Photos from the image-classification dataset "images" in the GitHub repository Ayoub33Ouaadoud/Maintenance-RAM. Its 10 classes are: RAM gold pins damage, RAM PCB IC SMD damage, slot mounting unseated, slot motherboard damage, motherboard debug LED, motherboard Q-code display, BIOS UEFI memory alerts, BSOD kernel panic screens, memtest stress test fails, OS memory popups artifacts.

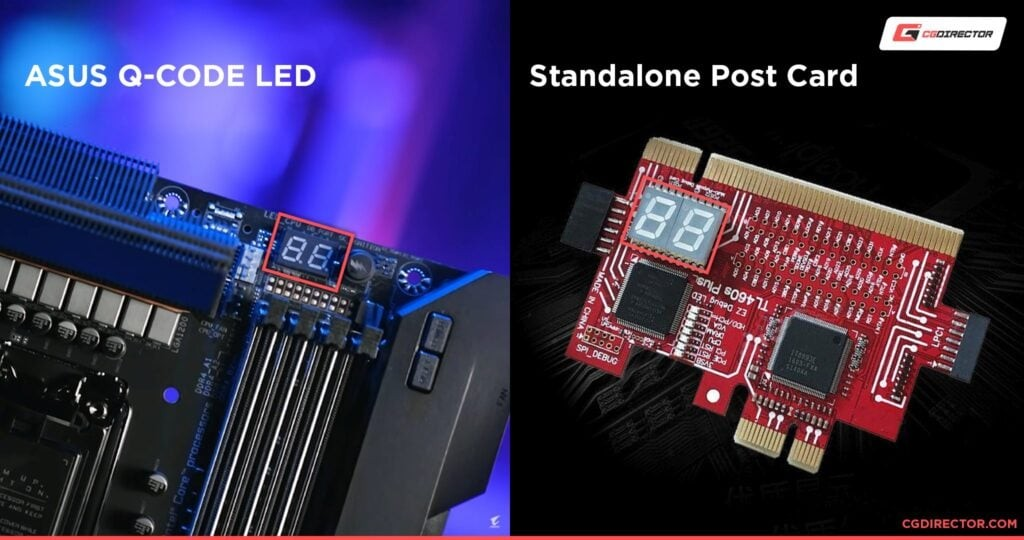
Label: motherboard Q-code display

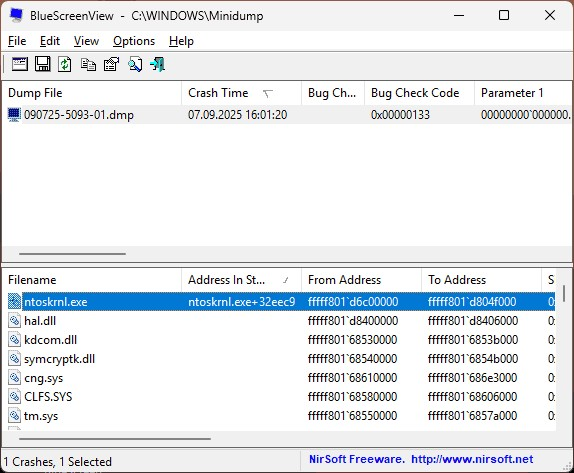
Label: OS memory popups artifacts

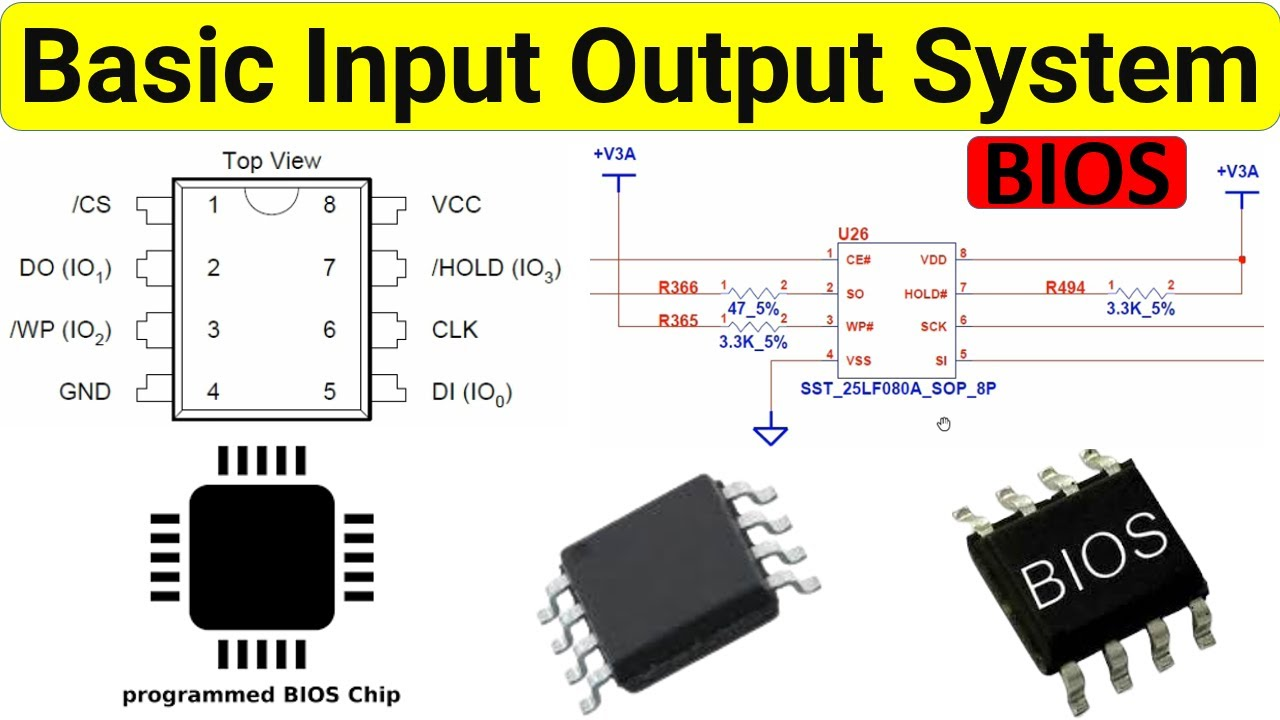
Label: BIOS UEFI memory alerts

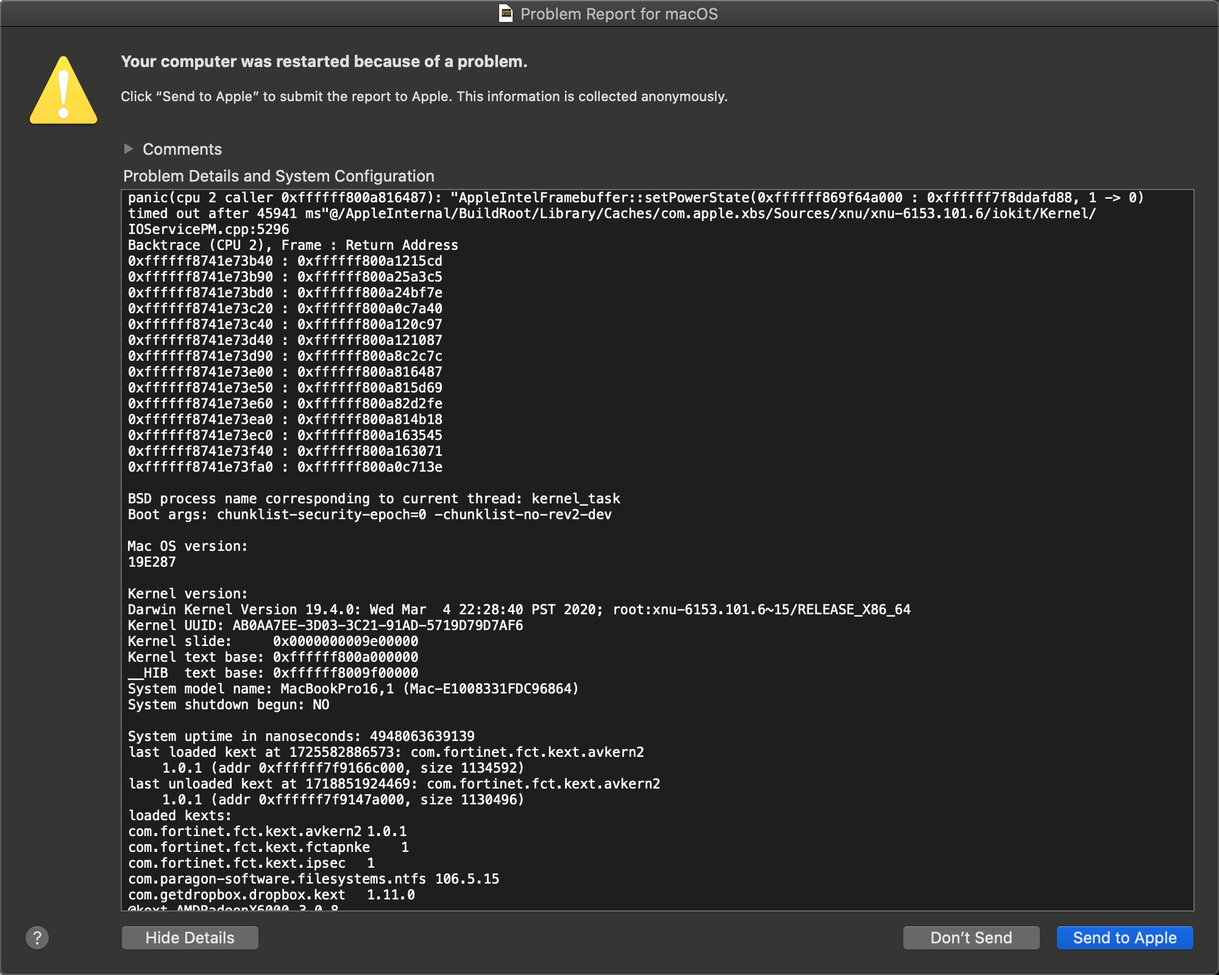
Label: BSOD kernel panic screens

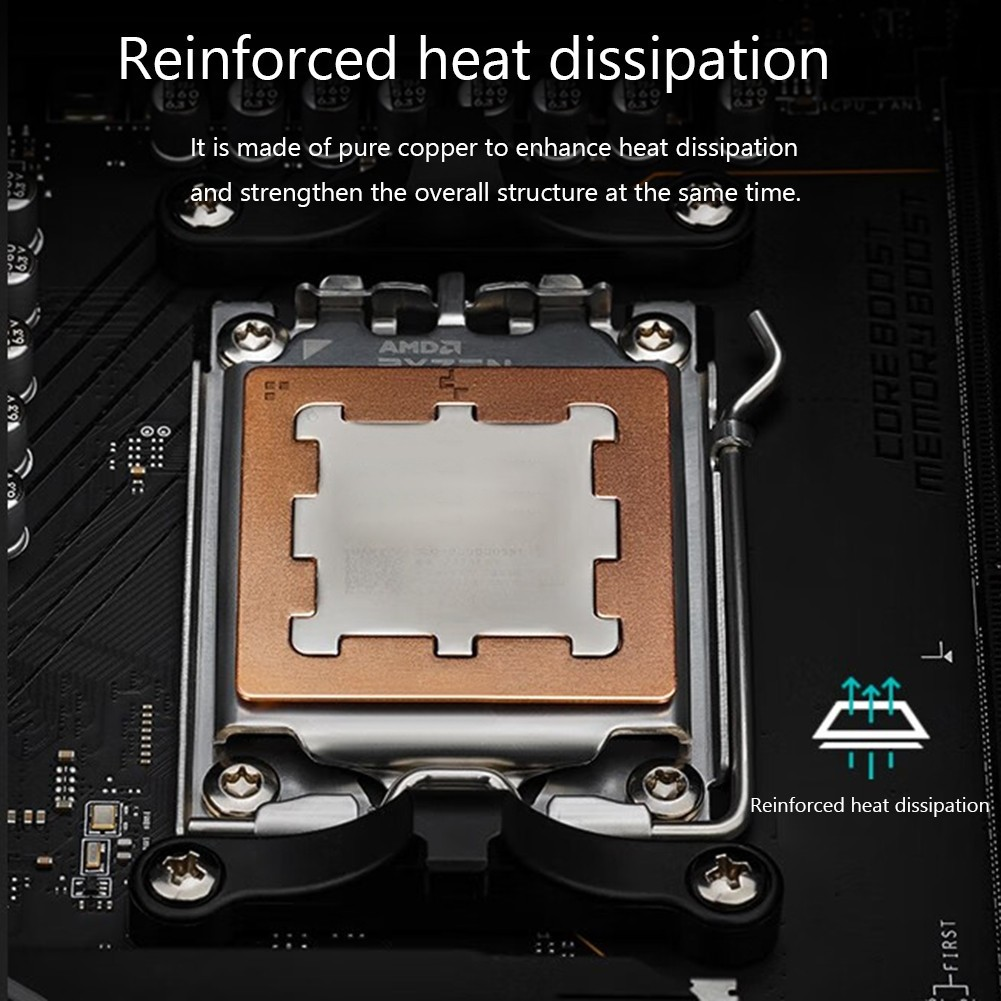
Label: slot motherboard damage

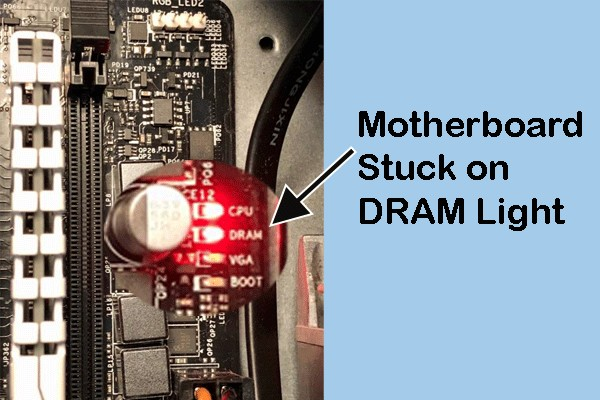
Label: motherboard debug LED
